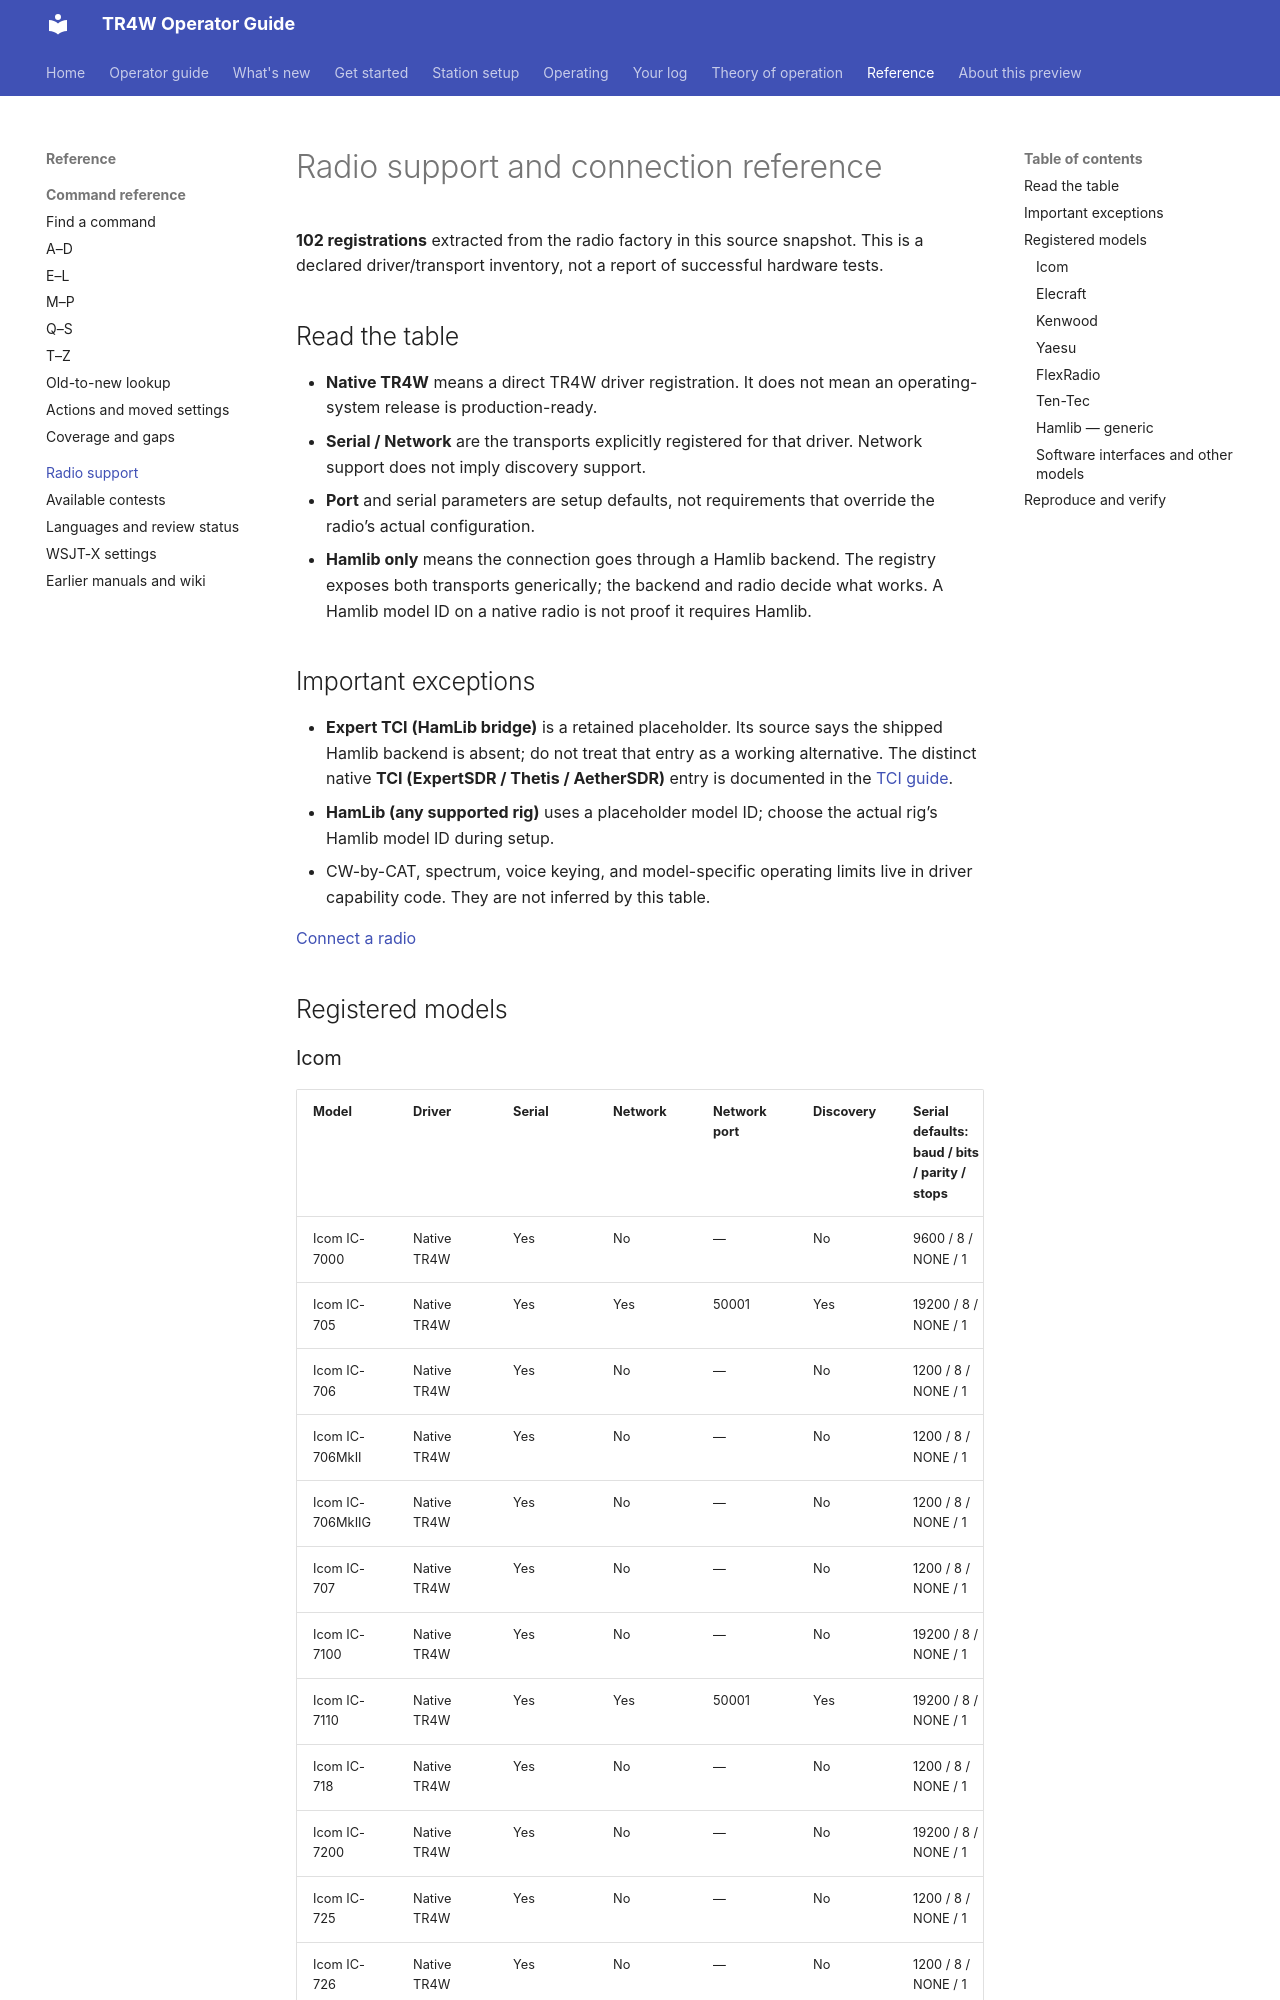

repository: TR4W/TR4W-D12 · page: reference/radios.html · generator: mkdocs

# Radio support and connection reference

**102 registrations** extracted from the radio factory in this source snapshot. This is a declared driver/transport inventory, not a report of successful hardware tests.

## Read the table

- **Native TR4W** means a direct TR4W driver registration. It does not mean an operating-system release is production-ready.
- **Serial / Network** are the transports explicitly registered for that driver. Network support does not imply discovery support.
- **Port** and serial parameters are setup defaults, not requirements that override the radio’s actual configuration.
- **Hamlib only** means the connection goes through a Hamlib backend. The registry exposes both transports generically; the backend and radio decide what works. A Hamlib model ID on a native radio is not proof it requires Hamlib.

## Important exceptions

- **Expert TCI (HamLib bridge)** is a retained placeholder. Its source says the shipped Hamlib backend is absent; do not treat that entry as a working alternative. The distinct native **TCI (ExpertSDR / Thetis / AetherSDR)** entry is documented in the [TCI guide](../station/tci.md).
- **HamLib (any supported rig)** uses a placeholder model ID; choose the actual rig’s Hamlib model ID during setup.
- CW-by-CAT, spectrum, voice keying, and model-specific operating limits live in driver capability code. They are not inferred by this table.

[Connect a radio](../station/radio.md)

## Registered models
